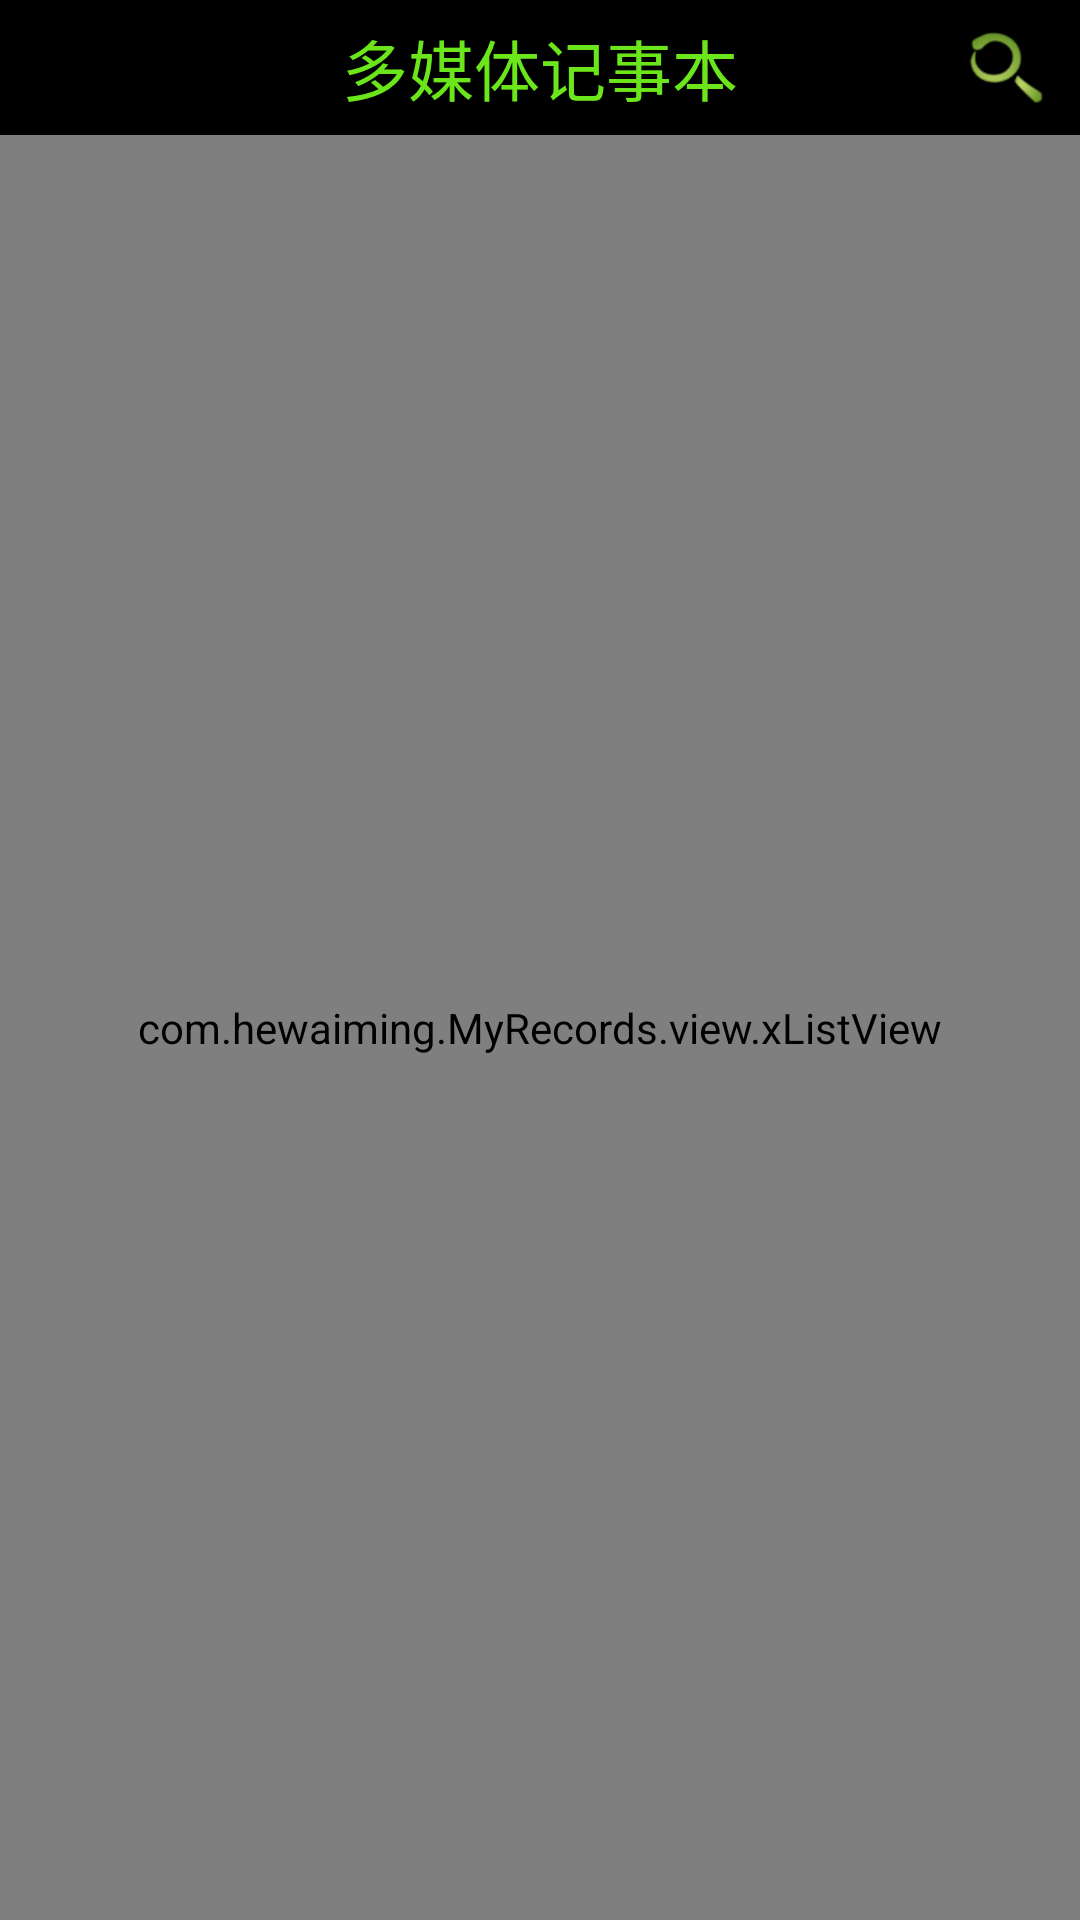

This screen was rendered from an Android layout file. Write that file and the resources it references.
<!-- AndroidManifest.xml: application theme AppTheme -->
<!-- res/layout/records_fragment.xml -->
<?xml version="1.0" encoding="utf-8"?>

<RelativeLayout xmlns:android="http://schemas.android.com/apk/res/android"
    android:layout_width="match_parent"
    android:layout_height="match_parent"
    android:background="#ffffff" >

    <LinearLayout
        android:id="@+id/head_find"
        android:layout_width="match_parent"
        android:layout_height="wrap_content"
        android:layout_alignParentTop="true" >

        <include layout="@layout/head_find_layout" />
    </LinearLayout>

    <com.hewaiming.MyRecords.view.xListView
        android:id="@+id/crimeListView"
        android:layout_below="@+id/head_find"
        android:layout_width="match_parent"
        android:layout_height="match_parent"       
        android:background="#C8E0F4"
        android:cacheColorHint="#00000000" >
    </com.hewaiming.MyRecords.view.xListView>

</RelativeLayout>
<!-- res/layout/head_find_layout.xml (included above) -->
<?xml version="1.0" encoding="utf-8"?>

<RelativeLayout xmlns:android="http://schemas.android.com/apk/res/android"
    android:id="@+id/layout_head_find"
    android:layout_width="match_parent"
    android:layout_height="@dimen/base_action_bar_height"
    android:background="@color/base_actionbar_bg"
    android:orientation="vertical" >

    <Button
        android:id="@+id/btn_back"
        android:layout_width="30dp"
        android:layout_height="30dp"
        android:layout_alignParentLeft="true"
        android:layout_centerVertical="true"
        android:layout_marginLeft="10dp"
        android:visibility="gone"
        android:background="@drawable/btn_back_selector"
        android:textColor="@color/color_bottom_text_press" />

    <TextView
        android:id="@+id/tv_title"
        style="@style/Smile.TextView._White"
        android:layout_centerInParent="true"
        android:text="多媒体记事本"
        android:textColor="@color/color_bottom_text_press"
        android:textSize="22sp" />

    <Button
        android:id="@+id/btn_find"
        android:layout_width="30dp"
        android:layout_height="30dp"
        android:layout_alignParentRight="true"
        android:layout_centerVertical="true"
        android:layout_marginRight="10dp"
        android:background="@drawable/search"
        android:textColor="@color/color_bottom_text_press" />

</RelativeLayout>
<!-- resources referenced by this layout -->
<resources>
  <color name="base_actionbar_bg">#000000</color>
  <color name="color_bottom_text_press">#6BE61A</color>
  <dimen name="base_action_bar_height">45.0dip</dimen>
  <!-- drawable search: png bitmap (drawable-hdpi, 3600 bytes) -->
  <style name="Smile.TextView._White">
          <item name="android:textColor">@color/base_color_text_white</item>
      </style>
  <style name="AppTheme" parent="AppBaseTheme">
          
      </style>
  <color name="base_color_text_white">#ffffff</color>
  <style name="AppBaseTheme" parent="Theme.AppCompat.Light">
          
      </style>
</resources>
